The GitHub repository royalp2p/weather-ai-project contains a labelled image folder "satellite_dataset_final" with 3 categories: clear, cloudy, rain. Examples follow, each with its label.

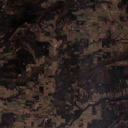
Label: rain

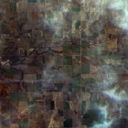
Label: cloudy

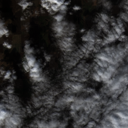
Label: rain

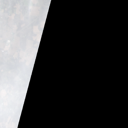
Label: cloudy

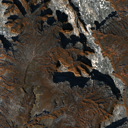
Label: clear

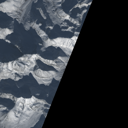
Label: clear
